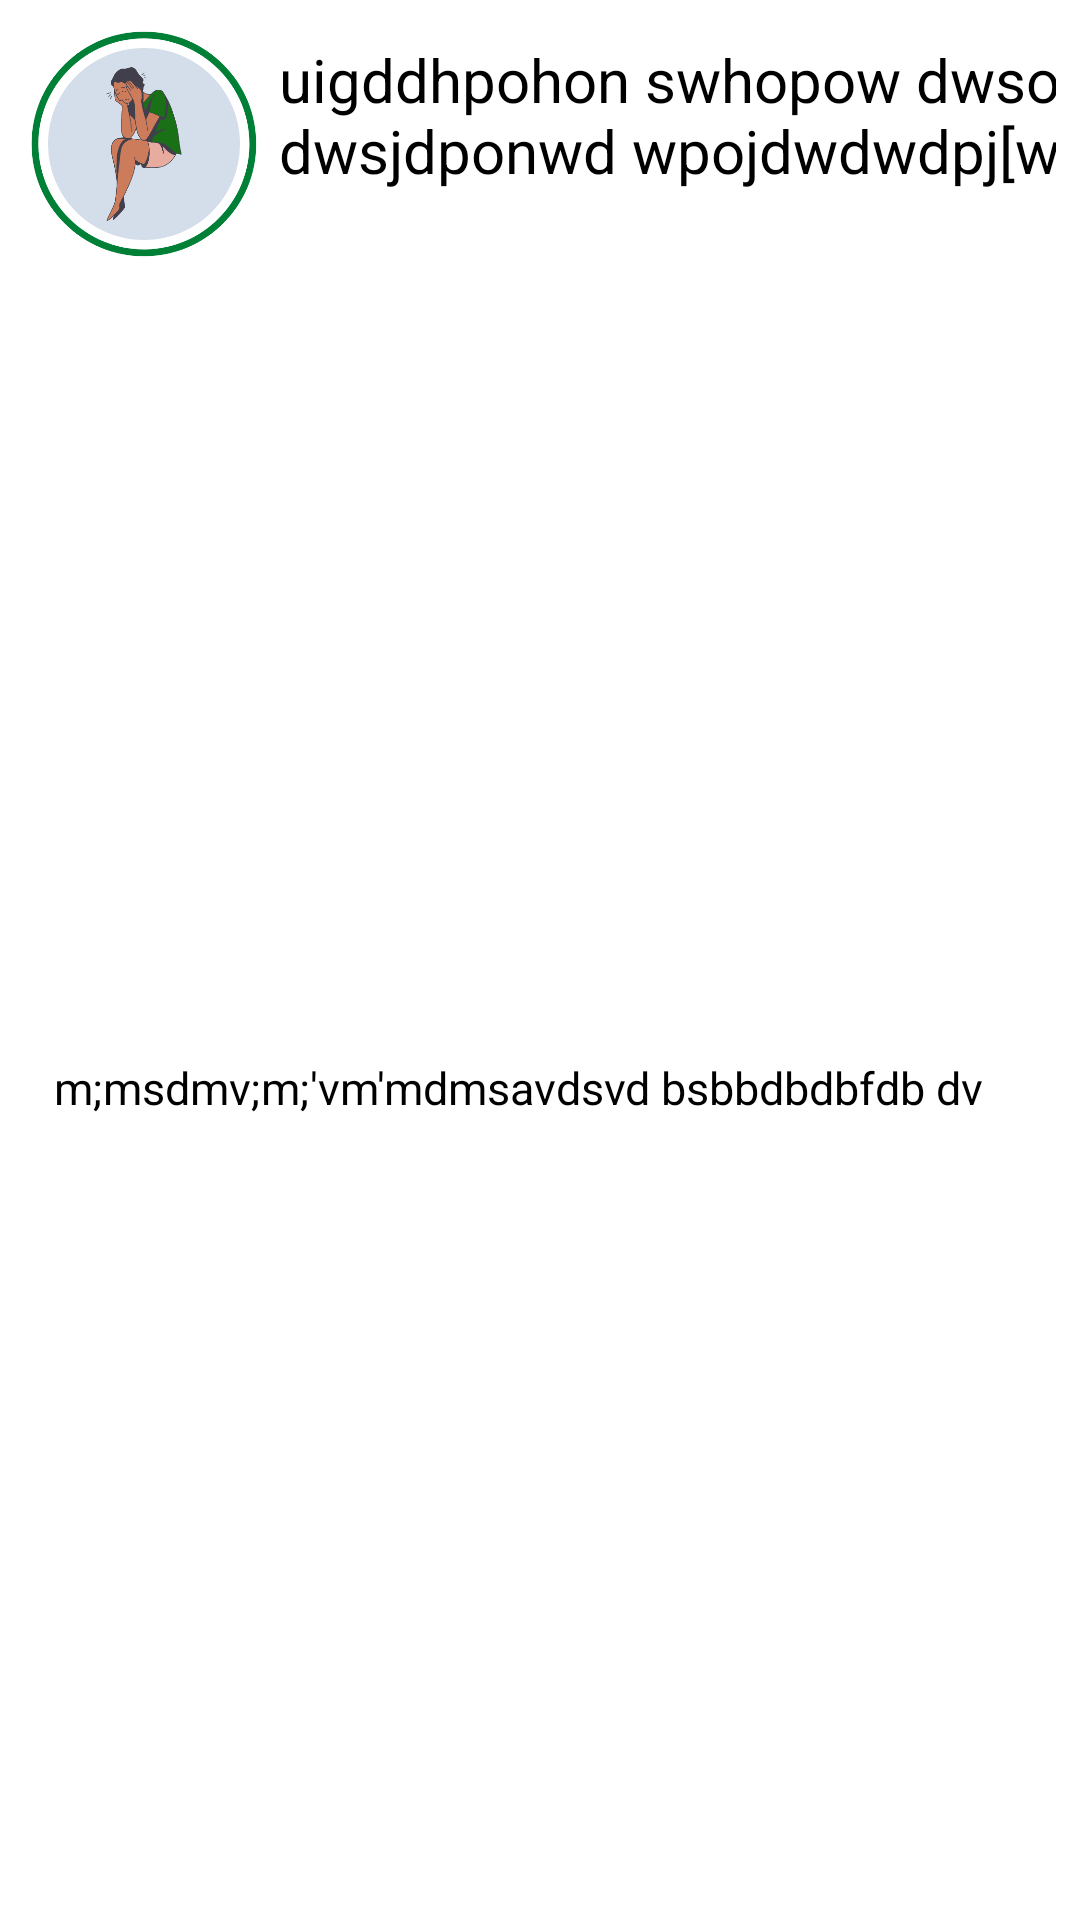

Layout XML and referenced resources for this Android screen:
<!-- AndroidManifest.xml: application theme Theme.AyurvedaHealthCareApp -->
<!-- res/layout/medicine_list_item.xml -->
<?xml version="1.0" encoding="utf-8"?>
<androidx.constraintlayout.widget.ConstraintLayout xmlns:android="http://schemas.android.com/apk/res/android"
    xmlns:tools="http://schemas.android.com/tools"
    android:layout_width="match_parent"
android:layout_height="wrap_content"
xmlns:app="http://schemas.android.com/apk/res-auto"
android:padding="8dp"
android:layout_marginHorizontal="8dp">
<ImageView
    android:id="@+id/mtitle_image"
    android:layout_width="80dp"
    android:layout_height="80dp"
    app:layout_constraintTop_toTopOf="parent"
    app:layout_constraintStart_toStartOf="parent"
    android:src="@drawable/fever"
    ></ImageView>
<TextView
    android:id="@+id/mtvHeading"
    android:textColor="@color/black"
    android:textSize="20dp"
    android:layout_margin="5dp"
    android:layout_width="0dp"
    android:layout_height="80dp"
    android:text="uigddhpohon swhopow dwsodpownd dwsjdponwd wpojdwdwdpj[wd"
    app:layout_constraintStart_toEndOf="@+id/mtitle_image"
    app:layout_constraintTop_toTopOf="parent"/>


<androidx.constraintlayout.widget.ConstraintLayout
    android:layout_width="match_parent"
    android:layout_height="wrap_content"
    android:layout_marginVertical="6dp"
    android:id="@+id/mexpandedLayout"
    app:layout_constraintTop_toBottomOf="@+id/mtvHeading"

    app:layout_constraintEnd_toEndOf="parent"

    app:layout_constraintBottom_toBottomOf="parent"
    >

    <TextView
        android:id="@+id/mbriefNews"
        android:layout_width="match_parent"
        android:layout_height="wrap_content"
        android:textSize="15sp"
        android:textColor="@color/black"
        android:padding="10dp"
        android:text="m;msdmv;m;'vm'mdmsavdsvd
bsbbdbdbfdb dv"
        app:layout_constraintBottom_toBottomOf="@+id/mexpandedLayout"
        app:layout_constraintEnd_toEndOf="parent"
        app:layout_constraintTop_toTopOf="parent" />


</androidx.constraintlayout.widget.ConstraintLayout>




</androidx.constraintlayout.widget.ConstraintLayout>
<!-- resources referenced by this layout -->
<resources>
  <color name="black">#FF000000</color>
  <!-- drawable fever: jpg bitmap (drawable, 30588 bytes) -->
  <style name="Theme.AyurvedaHealthCareApp" parent="Theme.MaterialComponents.DayNight.DarkActionBar">
          
          <item name="colorPrimary">#299125</item>
          <item name="colorPrimaryVariant">@color/purple_700</item>
          <item name="colorOnPrimary">@color/white</item>
          
          <item name="colorSecondary">@color/teal_200</item>
          <item name="colorSecondaryVariant">@color/teal_700</item>
          <item name="colorOnSecondary">@color/black</item>
          
          <item name="android:statusBarColor" tools:targetApi="l">?attr/colorPrimaryVariant</item>
          
      </style>
  <color name="purple_700">#FF3700B3</color>
  <color name="white">#FFFFFFFF</color>
  <color name="teal_200">#FF03DAC5</color>
  <color name="teal_700">#FF018786</color>
</resources>
